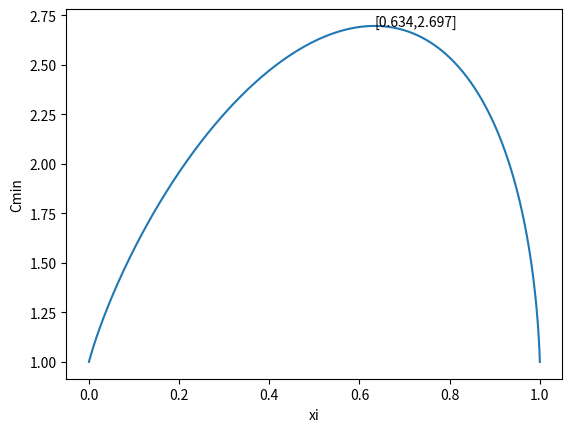

Reproduce this figure in Python.
from scipy.stats import norm
import numpy as np
import matplotlib.pyplot as plt
from scipy.optimize import fsolve


plt.figure()
# alist=[0.01,0.05,0.1,0.3,0.5,0.8]
# snr=np.logspace(-10,10,100)

# for a in alist:
#     y=[]
#     for s in snr:
#         pd = 1-norm.cdf(norm.ppf(1-a)-s)
#         y.append(pd)
#     plt.semilogx(snr,y,label='alpha={}'.format(a))

# plt.legend()
# plt.xlabel('SNR')
# plt.ylabel('Pd')


xii=np.linspace(0,1,1000)
a=3
y=[]
for xi in xii:
    vt=1.5-1/3*np.log(11*(1-xi)/xi)
    y.append(xi*norm.cdf(vt) + 10*xi*(1-norm.cdf(vt)) + 100*(1-xi)*norm.cdf(vt-a) + (1-xi)*(1-norm.cdf(vt-a)))
ymax_idx = np.argmax(y)
plt.text(xii[ymax_idx],y[ymax_idx], '[{:.3f},{:.3f}]'.format(xii[ymax_idx],y[ymax_idx]))
plt.plot(xii,y)
plt.xlabel('xi')
plt.ylabel('Cmin')
plt.show()

# def func1(x):
#     return 11*(1-norm.cdf(x-3)) + (1-norm.cdf(x)) -11

# root1 = fsolve(func1, [1])

# def func2(x):
#     return 1.5-1/3*np.log(11*(1-x)/x) -root1

# root2=fsolve(func2, [0.5])
# print(root2)

a=0.05
n=10
m0=180
ybar=150
s0=40*40
s=20*20
mn=(m0/s0+n*ybar/s)/(1/s0+n/s)
sn=1/(1/s0+n/s)
ssn=sn+s

print(norm.ppf(1-a/2)*np.sqrt(ssn))
print(1.96*6.25)